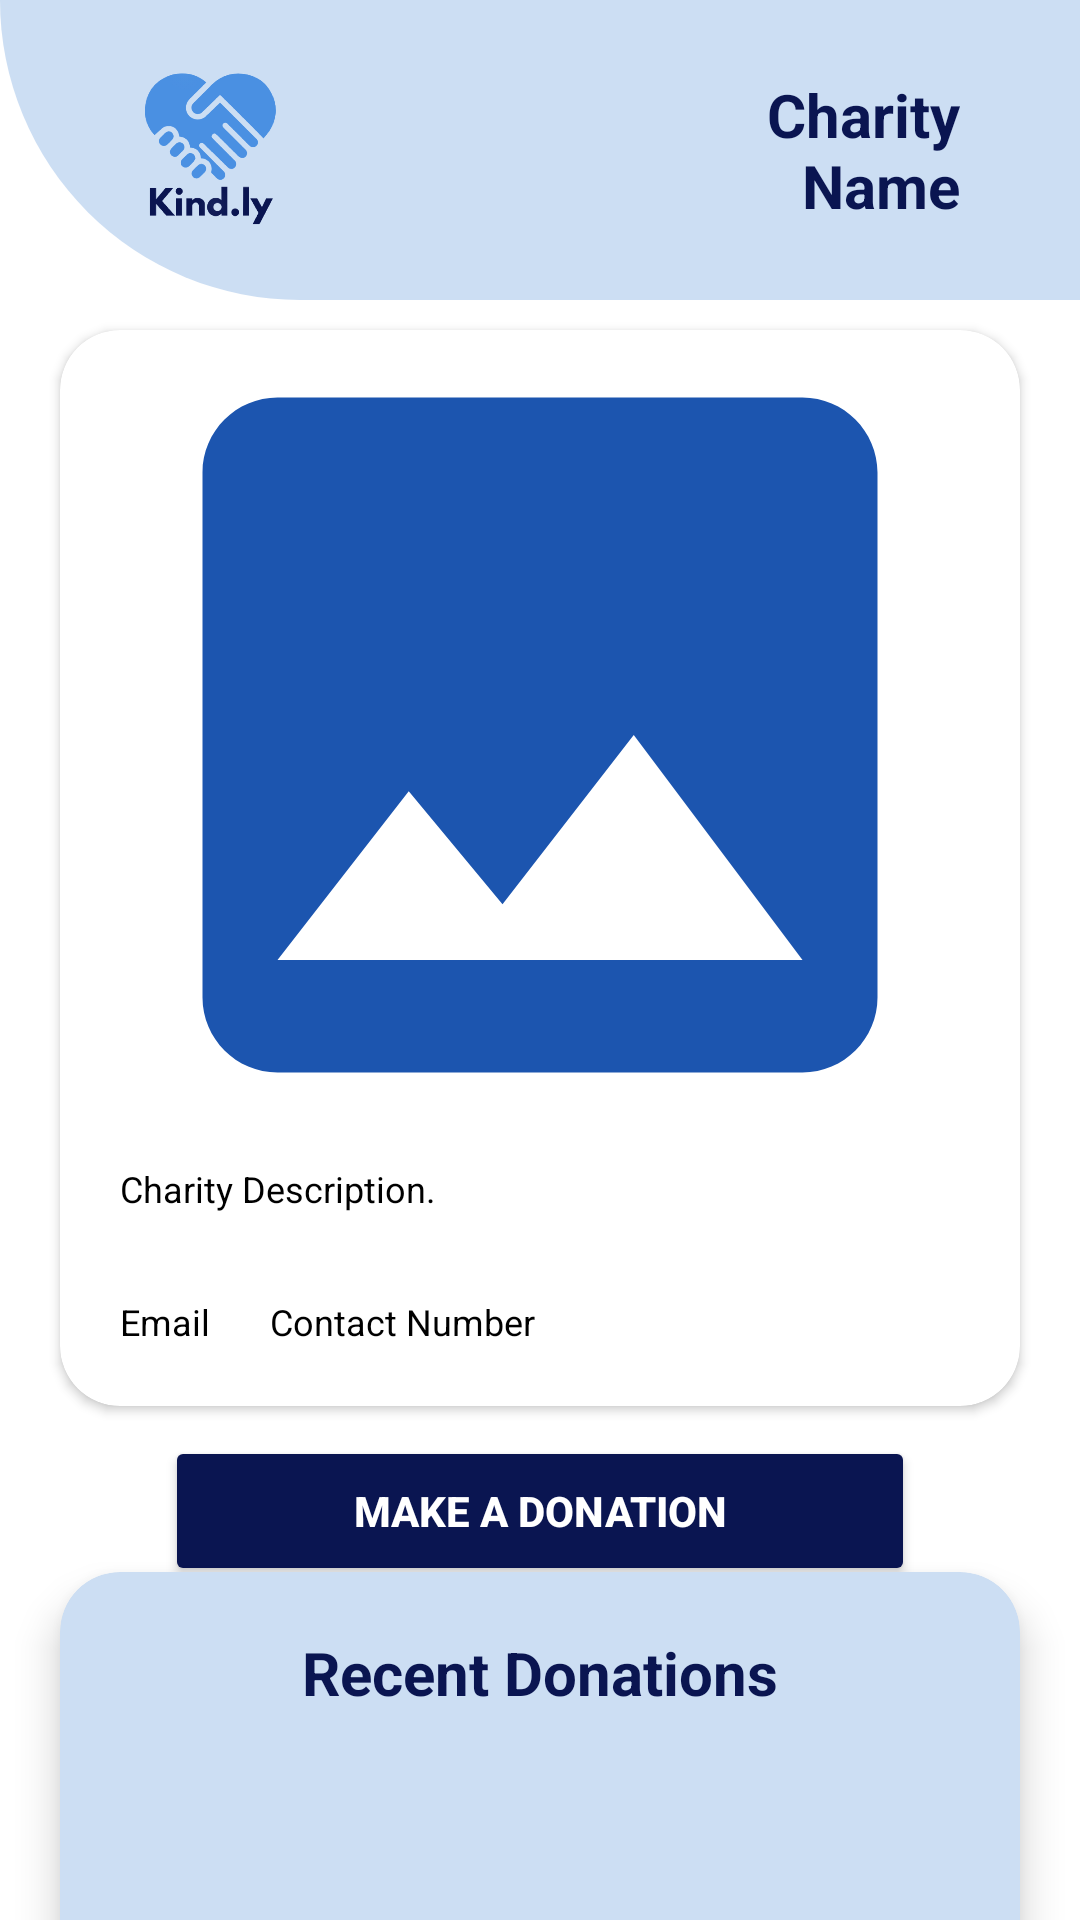

Here is an Android app screen rendered from its layout file. Give the layout XML and the strings, colors and styles it references.
<!-- AndroidManifest.xml: application theme Theme.Kindly -->
<!-- res/layout/fragment_charity_view_user.xml -->
<?xml version="1.0" encoding="utf-8"?>
<FrameLayout xmlns:android="http://schemas.android.com/apk/res/android"
    xmlns:tools="http://schemas.android.com/tools"
    android:layout_width="match_parent"
    android:layout_height="match_parent"
    xmlns:app="http://schemas.android.com/apk/res-auto"
    tools:context=".CharityViewUser">

    <ImageView
        android:layout_width="match_parent"
        android:layout_height="100dp"
        android:src="@drawable/header_shape">

    </ImageView>
<androidx.constraintlayout.widget.ConstraintLayout
    android:layout_width="match_parent"
    android:layout_height="match_parent">

    <androidx.constraintlayout.widget.ConstraintLayout
        android:id="@+id/profileHeader"
        android:layout_width="match_parent"
        android:layout_height="wrap_content"
        android:layout_margin="20dp"
        android:paddingStart="20dp"
        android:paddingEnd="20dp"
        app:layout_constraintTop_toTopOf="parent">

        <ImageView
            android:id="@+id/imgView_profileLogo"
            android:layout_width="60dp"
            android:layout_height="60dp"
            android:src="@drawable/imgapplogo"
            app:layout_constraintBottom_toBottomOf="parent"
            app:layout_constraintStart_toStartOf="parent"
            app:layout_constraintTop_toTopOf="parent" />

        <TextView
            android:id="@+id/tvCharityName"
            android:layout_width="match_parent"
            android:layout_height="wrap_content"
            android:layout_alignParentTop="true"
            android:layout_alignParentEnd="true"
            android:layout_marginStart="160dp"
            android:layout_toEndOf="@+id/imgView_profileLogo"
            android:text="@string/Tvcharity_name"
            android:textAlignment="textEnd"
            android:textColor="@color/dark_blue"
            android:textSize="@dimen/txt20"
            android:textStyle="bold"
            app:layout_constraintBottom_toBottomOf="parent"
            app:layout_constraintEnd_toEndOf="parent"
            app:layout_constraintHorizontal_bias="1.0"
            app:layout_constraintStart_toEndOf="@+id/imgView_profileLogo"
            app:layout_constraintTop_toTopOf="parent">

        </TextView>


    </androidx.constraintlayout.widget.ConstraintLayout>

    <androidx.cardview.widget.CardView
        android:id="@+id/cardView9"
        android:layout_width="match_parent"
        android:layout_height="wrap_content"
        android:layout_marginTop="30dp"
        android:layout_marginStart="20dp"
        android:layout_marginEnd="20dp"
        android:backgroundTint="@color/white"
        app:cardCornerRadius="20dp"
        app:layout_constraintEnd_toEndOf="parent"
        app:layout_constraintStart_toStartOf="parent"
        app:layout_constraintTop_toBottomOf="@+id/profileHeader">

            <LinearLayout
                android:layout_width="match_parent"
                android:layout_height="wrap_content"
                android:orientation="vertical"
                android:padding="10dp"
                app:layout_constraintBottom_toBottomOf="parent"
                app:layout_constraintEnd_toEndOf="parent"
                app:layout_constraintStart_toStartOf="parent"
                app:layout_constraintTop_toTopOf="parent">

                    <ImageView
                        android:id="@+id/ivImage"
                        android:layout_width="match_parent"
                        android:layout_height="250dp"
                        android:scaleType="centerCrop"
                        android:layout_alignParentTop="true"
                        android:layout_centerHorizontal="true"
                        android:layout_marginTop="0dp"
                        app:layout_constraintStart_toStartOf="parent"
                        app:layout_constraintTop_toTopOf="parent"
                        app:srcCompat="@drawable/baseline_image_24" />

                    <TextView
                        android:id="@+id/tvDescription"
                        android:layout_width="match_parent"
                        android:layout_height="wrap_content"
                        android:padding="10dp"
                        android:layout_below="@id/ivImage"
                        android:layout_centerHorizontal="true"
                        android:layout_marginTop="8dp"
                        android:text="@string/TvCharity_description"
                        android:textColor="@color/black"
                        android:textSize="@dimen/txt12" />

                    <LinearLayout
                        android:layout_width="match_parent"
                        android:layout_height="wrap_content"
                        android:orientation="horizontal">

                        <TextView
                            android:id="@+id/tvEmail"
                            android:layout_width="wrap_content"
                            android:layout_height="wrap_content"
                            android:padding="10dp"
                            android:layout_below="@id/ivImage"
                            android:layout_centerHorizontal="true"
                            android:layout_marginTop="8dp"
                            android:text="@string/EmailTv"
                            android:textColor="@color/black"
                            android:textSize="@dimen/txt12" />
                        <TextView
                            android:id="@+id/tvPhoneNo"
                            android:layout_width="wrap_content"
                            android:layout_height="wrap_content"
                            android:padding="10dp"
                            android:layout_below="@id/ivImage"
                            android:layout_centerHorizontal="true"
                            android:layout_marginTop="8dp"
                            android:text="@string/Tvcontact_number"
                            android:textColor="@color/black"
                            android:textSize="@dimen/txt12" />
                    </LinearLayout>

            </LinearLayout>


    </androidx.cardview.widget.CardView>

    <Button
        android:id="@+id/btnDonate"
        android:layout_width="@dimen/btnWidthLong"
        android:layout_height="@dimen/btnHeight"
        android:layout_marginTop="10dp"
        android:backgroundTint="@color/dark_blue"
        android:text="@string/btnmake_a_donation"
        android:textColor="@color/white"
        android:textStyle="bold"
        app:layout_constraintEnd_toEndOf="parent"
        app:layout_constraintStart_toStartOf="parent"
        app:layout_constraintTop_toBottomOf="@+id/cardView9" />

    <androidx.cardview.widget.CardView
        android:layout_width="match_parent"
        android:layout_height="300dp"
        android:layout_margin="20dp"
        android:layout_marginTop="20dp"
        android:padding="10dp"
        android:backgroundTint="@color/bg_blue"
        app:cardCornerRadius="20dp"
        app:cardElevation="8dp"
        app:layout_constraintBottom_toBottomOf="parent"
        app:layout_constraintEnd_toEndOf="parent"
        app:layout_constraintHorizontal_bias="0.6"
        app:layout_constraintStart_toStartOf="parent"
        app:layout_constraintTop_toBottomOf="@+id/btnDonate"
        app:layout_constraintVertical_bias="0.108">

        <LinearLayout
            android:layout_width="match_parent"
            android:layout_height="match_parent"
            android:orientation="vertical">

        <TextView
            android:layout_width="match_parent"
            android:layout_height="wrap_content"
            android:text="@string/tvRecentDonations"
            android:textSize="@dimen/txt20"
            android:textAlignment="center"
            android:padding="10dp"
            android:layout_marginTop="10dp"
            android:layout_marginStart="10dp"
            android:layout_marginEnd="10dp"
            android:textColor="@color/dark_blue"
            android:textStyle="bold"/>


        <androidx.recyclerview.widget.RecyclerView
            android:id="@+id/rvCharities"
            android:layout_width="match_parent"
            android:layout_height="match_parent"
            android:layout_margin="5dp"
            app:layout_constraintBottom_toBottomOf="parent"
            app:layout_constraintEnd_toEndOf="parent"
            app:layout_constraintStart_toStartOf="parent"
            tools:listitem="@layout/item_donations" />

        </LinearLayout>


    </androidx.cardview.widget.CardView>

</androidx.constraintlayout.widget.ConstraintLayout>


</FrameLayout>
<!-- res/layout/item_donations.xml (included above) -->
<?xml version="1.0" encoding="utf-8"?>
<androidx.cardview.widget.CardView xmlns:android="http://schemas.android.com/apk/res/android"
    android:layout_width="match_parent"
    android:layout_height="wrap_content"
    xmlns:app="http://schemas.android.com/apk/res-auto"
    app:cardElevation="8dp"
    app:cardCornerRadius="8dp"
    android:backgroundTint="@color/light_blue"
    android:layout_margin="5dp">

    <LinearLayout
        android:layout_width="match_parent"
        android:layout_height="wrap_content"
        android:layout_margin="10dp"
        android:layout_gravity="center_vertical"
        android:orientation="horizontal">

        <TextView
            android:id="@+id/tvUserName"
            android:layout_width="wrap_content"
            android:layout_height="wrap_content"
            android:layout_weight="1"
            android:text="@string/Tvuser_name"
            android:textColor="@color/white"
            android:layout_marginStart="8dp"
            android:textSize="20dp"
            android:textStyle="bold" />

        <TextView
            android:id="@+id/tvAmount"
            android:layout_width="wrap_content"
            android:layout_height="wrap_content"
            android:layout_weight="1"
            android:text="@string/TvAmount"
            android:textColor="@color/white"
            android:textSize="20dp"
            app:layout_constraintEnd_toEndOf="parent"
            app:layout_constraintTop_toTopOf="parent" />

    </LinearLayout>


</androidx.cardview.widget.CardView>
<!-- resources referenced by this layout -->
<resources>
  <color name="bg_blue">#CCDEF3</color>
  <color name="black">#FF000000</color>
  <color name="dark_blue">#0A1551</color>
  <color name="light_blue">#4A90E2</color>
  <color name="white">#FFFFFFFF</color>
  <dimen name="btnHeight">50dp</dimen>
  <dimen name="btnWidthLong">250dp</dimen>
  <dimen name="txt12">12dp</dimen>
  <dimen name="txt20">20dp</dimen>
  <!-- drawable baseline_image_24 (drawable) -->
  <vector android:autoMirrored="true" android:height="24dp"
      android:tint="#1C55AF" android:viewportHeight="24"
      android:viewportWidth="24" android:width="24dp" xmlns:android="http://schemas.android.com/apk/res/android">
      <path android:fillColor="@android:color/white" android:pathData="M21,19V5c0,-1.1 -0.9,-2 -2,-2H5c-1.1,0 -2,0.9 -2,2v14c0,1.1 0.9,2 2,2h14c1.1,0 2,-0.9 2,-2zM8.5,13.5l2.5,3.01L14.5,12l4.5,6H5l3.5,-4.5z"/>
  </vector>
  <!-- drawable header_shape (drawable) -->
  <?xml version="1.0" encoding="utf-8"?>
      <shape xmlns:android="http://schemas.android.com/apk/res/android" android:shape="rectangle" >
          <corners
              android:topLeftRadius="0dp"
              android:topRightRadius="0dp"
              android:bottomLeftRadius="100dp"
              android:bottomRightRadius="0dp"
              />
          <gradient
              android:angle="45"
              android:centerX="35%"
              android:centerColor="#ccdef3"
              android:startColor="#ccdef3"
              android:endColor="#ccdef3"
              android:type="linear"
              />
          <padding
              android:left="0dp"
              android:top="0dp"
              android:right="0dp"
              android:bottom="0dp"
              />
      </shape>
  <!-- drawable imgapplogo: png bitmap (drawable, 18138 bytes) -->
  <string name="EmailTv">Email</string>
  <string name="TvAmount">0.00</string>
  <string name="TvCharity_description">Charity Description.</string>
  <string name="Tvcharity_name">Charity Name</string>
  <string name="Tvcontact_number">Contact Number</string>
  <string name="Tvuser_name">User Name</string>
  <string name="btnmake_a_donation">Make a donation</string>
  <string name="tvRecentDonations">Recent Donations</string>
  <style name="Theme.Kindly" parent="Theme.MaterialComponents.DayNight.NoActionBar">
  
      </style>
</resources>
